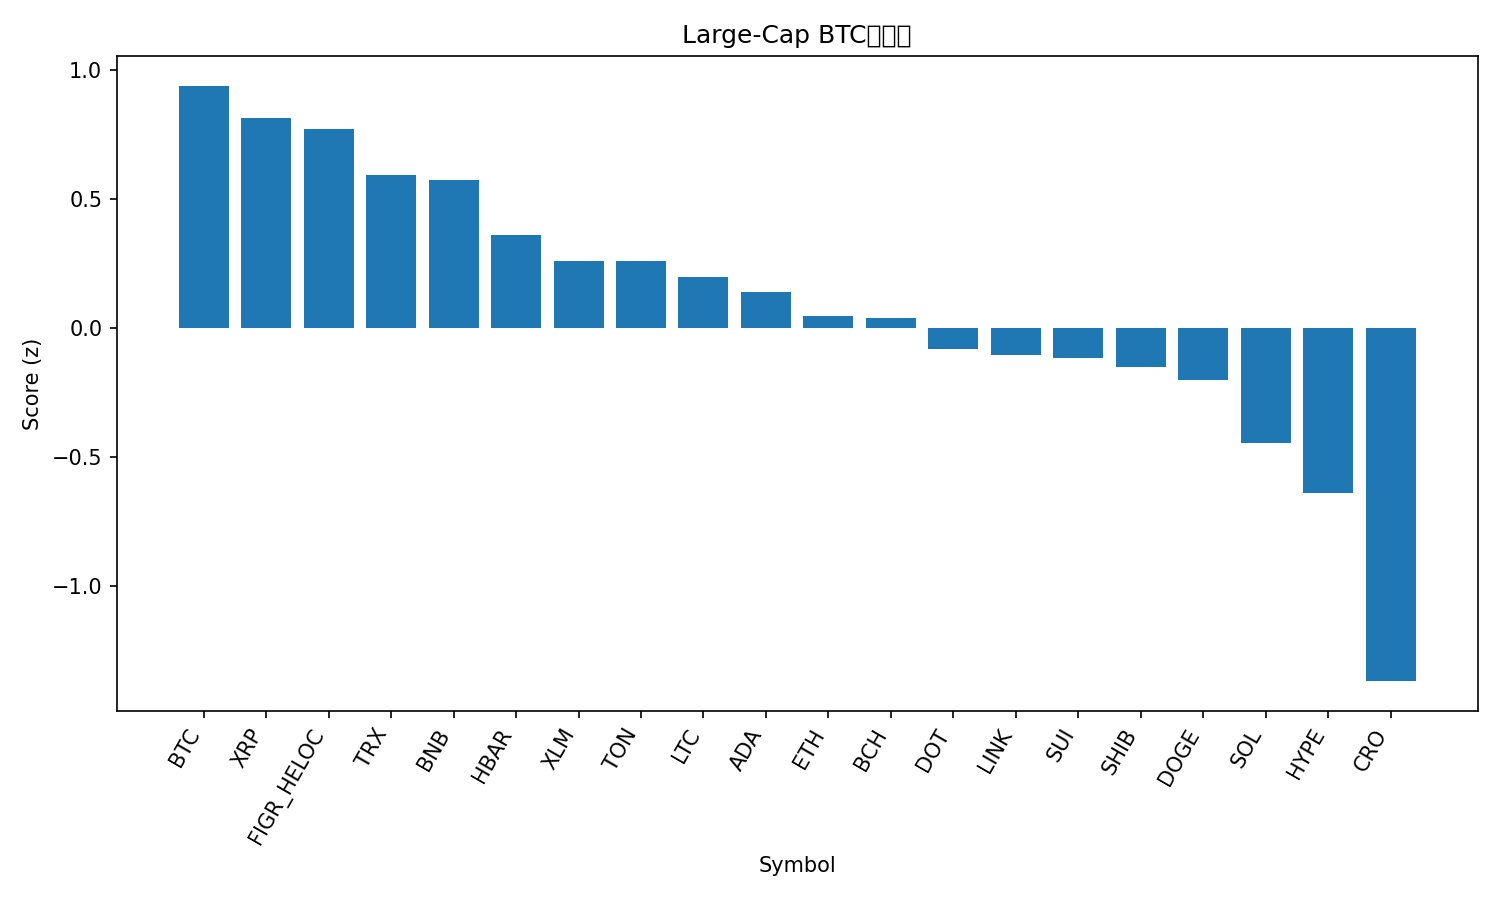

Source data for this figure (header and first rows):
rank, name, symbol, price_btc, price_usd, pct_1h_btc, pct_24h_btc, pct_7d_btc, market_cap_rank, market_cap_usd, volume_usd, score
1, Bitcoin, BTC, 1.0, 113495, 0.0, 0.0, 0.0, 1, 2263682432534, 46247568795, 0.9381
2, XRP, XRP, 2.601e-05, 2.95, -0.6044, 2.527, -0.3297, 3, 176608825105, 5928618404, 0.8124
3, Figure Heloc, FIGR_HELOC, 8.81e-06, 0.9994, 0.09032, -0.8905, -0.1549, 18, 12623128157, 37245899, 0.7698
4, TRON, TRX, 2.98e-06, 0.3385, -0.183, -0.5196, 1.294, 10, 32045358196, 613326358, 0.5924
5, BNB, BNB, 0.008948, 1015, -0.1548, -1.484, 8.356, 5, 141368352797, 2315134643, 0.5735
6, Hedera, HBAR, 1.96e-06, 0.2225, -0.3098, -0.3547, -4.139, 25, 9436755830, 193420078, 0.3588
7, Stellar, XLM, 3.31e-06, 0.3761, -0.8454, 1.394, -0.8497, 21, 12012645769, 218595193, 0.2581
8, Toncoin, TON, 2.491e-05, 2.83, -0.1992, -1.045, -6.678, 30, 7193261793, 109292242, 0.2576
9, Litecoin, LTC, 0.0009345, 106, -0.1948, -1.443, -5.612, 28, 8098929828, 540486247, 0.1963
10, Cardano, ADA, 7.2e-06, 0.8165, -0.3984, -0.7414, -5.612, 11, 29840031043, 1310265311, 0.1379
11, Ethereum, ETH, 0.0366, 4154, -0.2924, -1.807, -5.941, 2, 501172494567, 29365061006, 0.04569
12, Bitcoin Cash, BCH, 0.004895, 555.5, -0.3108, -1.58, -5.545, 22, 11075705159, 257578385, 0.03791
13, Polkadot, DOT, 3.529e-05, 4.01, -0.5423, -1.158, -4.084, 34, 6094971469, 269928875, -0.08247
14, Chainlink, LINK, 0.000191, 21.67, -0.4728, -1.427, -5.573, 13, 14699047664, 840639340, -0.1039
15, Sui, SUI, 2.972e-05, 3.37, -0.6612, -0.5528, -5.973, 20, 12057271115, 953188794, -0.1163
16, Shiba Inu, SHIB, 1.07118e-10, 1.216e-05, -0.5904, -1.077, -5.518, 31, 7168311263, 177748524, -0.1515
17, Dogecoin, DOGE, 2.13e-06, 0.2417, -0.6374, -0.6533, -9.885, 8, 36598566238, 3336569703, -0.2032
18, Solana, SOL, 0.001863, 211.5, -0.3179, -3.293, -9.468, 6, 114921940369, 8668489673, -0.4461
19, Hyperliquid, HYPE, 0.0004027, 45.7, -1.021, 0.02646, -16.83, 19, 12372426736, 833067292, -0.6396
20, Cronos, CRO, 1.77e-06, 0.2008, -0.7759, -4.761, -11.89, 32, 7001745908, 63533922, -1.369
21, Avalanche, AVAX, 0.0002896, 32.84, -2.13, -3.244, 11.78, 17, 13868847150, 1346168079, -1.926
